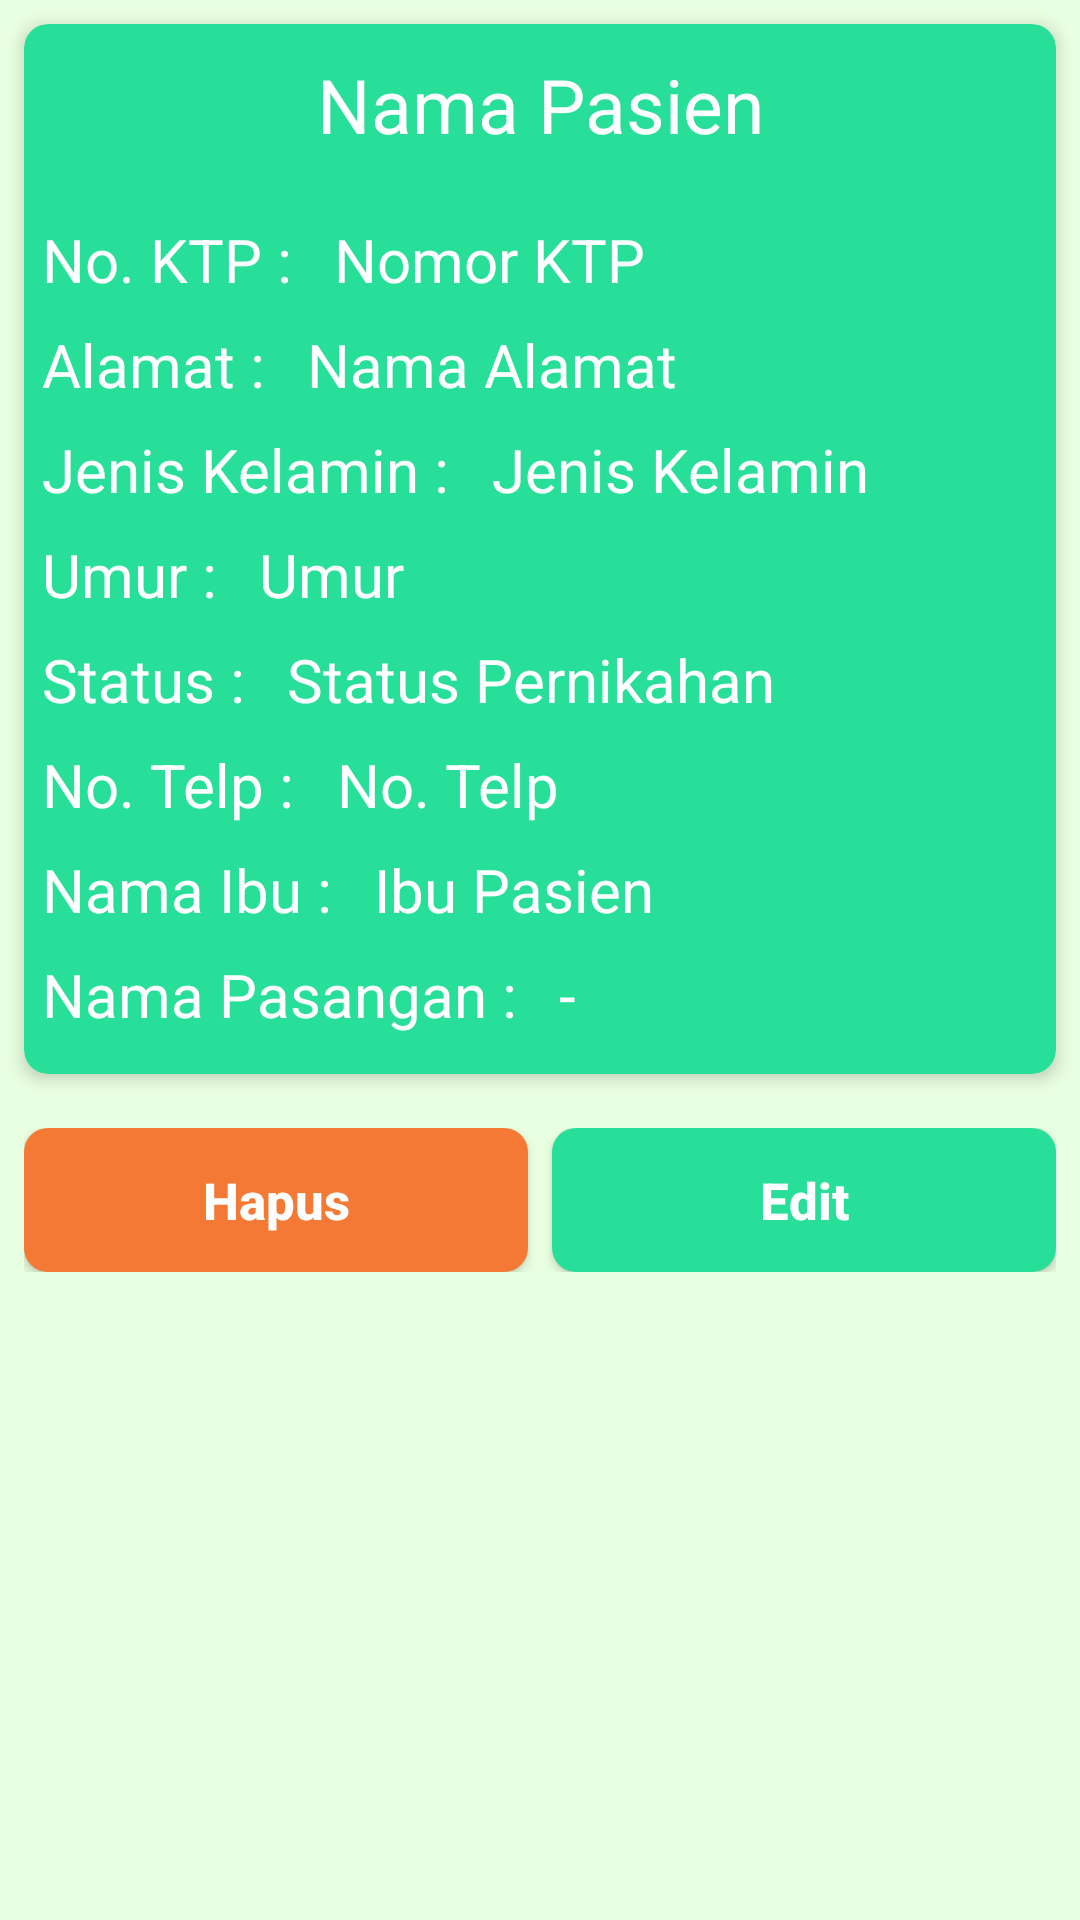

Android layout source for this screen:
<!-- AndroidManifest.xml: application theme Theme.KlinikHijauPutih -->
<!-- res/layout/activity_detail_pasien.xml -->
<?xml version="1.0" encoding="utf-8"?>
<RelativeLayout xmlns:android="http://schemas.android.com/apk/res/android"
    xmlns:app="http://schemas.android.com/apk/res-auto"
    xmlns:tools="http://schemas.android.com/tools"
    android:layout_width="match_parent"
    android:layout_height="match_parent"
    android:background="#E9FFE1"
    tools:context=".DetailPasienActivity">

    <androidx.cardview.widget.CardView
        android:id="@+id/cvDetailPasien"
        android:layout_width="match_parent"
        android:layout_height="350dp"
        android:layout_margin="8dp"
        android:layout_marginTop="20dp"
        android:backgroundTint="@color/color_main"
        app:cardCornerRadius="8dp"
        app:cardElevation="3dp">

        <TextView
            android:id="@+id/namaPasien"
            android:layout_width="match_parent"
            android:layout_height="wrap_content"
            android:layout_marginTop="10dp"
            android:gravity="center"
            android:text="Nama Pasien"
            android:textColor="@android:color/white"
            android:textSize="25sp" />

        <RelativeLayout
            android:layout_width="match_parent"
            android:layout_height="wrap_content"
            android:layout_marginTop="65dp">

            <TextView
                android:id="@+id/txt_noKtp"
                android:layout_width="wrap_content"
                android:layout_height="wrap_content"
                android:layout_marginLeft="6dp"
                android:text="No. KTP :"
                android:textColor="@android:color/white"
                android:textSize="20sp" />

            <TextView
                android:id="@+id/ktpPasien"
                android:layout_width="wrap_content"
                android:layout_height="wrap_content"
                android:layout_marginLeft="14dp"
                android:layout_toRightOf="@id/txt_noKtp"
                android:text="Nomor KTP"
                android:textColor="@android:color/white"
                android:textSize="20sp" />

        </RelativeLayout>


        <RelativeLayout
            android:layout_width="match_parent"
            android:layout_height="wrap_content"
            android:layout_marginTop="100dp">

            <TextView
                android:id="@+id/txt_alamat"
                android:layout_width="wrap_content"
                android:layout_height="wrap_content"
                android:layout_marginLeft="6dp"
                android:text="Alamat :"
                android:textColor="@android:color/white"
                android:textSize="20sp" />

            <TextView
                android:id="@+id/alamatPasien"
                android:layout_width="wrap_content"
                android:layout_height="wrap_content"
                android:layout_marginLeft="14dp"
                android:layout_toRightOf="@id/txt_alamat"
                android:text="Nama Alamat"
                android:textColor="@android:color/white"
                android:textSize="20sp" />

        </RelativeLayout>

        <RelativeLayout
            android:layout_width="match_parent"
            android:layout_height="wrap_content"
            android:layout_marginTop="135dp">

            <TextView
                android:id="@+id/txt_jenkel"
                android:layout_width="wrap_content"
                android:layout_height="wrap_content"
                android:layout_marginLeft="6dp"
                android:text="Jenis Kelamin :"
                android:textColor="@android:color/white"
                android:textSize="20sp" />

            <TextView
                android:id="@+id/jenkel"
                android:layout_width="wrap_content"
                android:layout_height="wrap_content"
                android:layout_marginLeft="14dp"
                android:layout_toRightOf="@id/txt_jenkel"
                android:text="Jenis Kelamin"
                android:textColor="@android:color/white"
                android:textSize="20sp" />

        </RelativeLayout>

        <RelativeLayout
            android:layout_width="match_parent"
            android:layout_height="wrap_content"
            android:layout_marginTop="170dp">

            <TextView
                android:id="@+id/txt_umur"
                android:layout_width="wrap_content"
                android:layout_height="wrap_content"
                android:layout_marginLeft="6dp"
                android:text="Umur :"
                android:textColor="@android:color/white"
                android:textSize="20sp" />

            <TextView
                android:id="@+id/umur"
                android:layout_width="wrap_content"
                android:layout_height="wrap_content"
                android:layout_marginLeft="14dp"
                android:layout_toRightOf="@id/txt_umur"
                android:text="Umur"
                android:textColor="@android:color/white"
                android:textSize="20sp" />

        </RelativeLayout>


        <RelativeLayout
            android:layout_width="match_parent"
            android:layout_height="wrap_content"
            android:layout_marginTop="205dp">

            <TextView
                android:id="@+id/txt_status"
                android:layout_width="wrap_content"
                android:layout_height="wrap_content"
                android:layout_marginLeft="6dp"
                android:text="Status :"
                android:textColor="@android:color/white"
                android:textSize="20sp" />

            <TextView
                android:id="@+id/status"
                android:layout_width="wrap_content"
                android:layout_height="wrap_content"
                android:layout_marginLeft="14dp"
                android:layout_toRightOf="@id/txt_status"
                android:text="Status Pernikahan"
                android:textColor="@android:color/white"
                android:textSize="20sp" />

        </RelativeLayout>

        <RelativeLayout
            android:layout_width="match_parent"
            android:layout_height="wrap_content"
            android:layout_marginTop="240dp">

            <TextView
                android:id="@+id/txt_telpPasien"
                android:layout_width="wrap_content"
                android:layout_height="wrap_content"
                android:layout_marginLeft="6dp"
                android:text="No. Telp :"
                android:textColor="@android:color/white"
                android:textSize="20sp" />

            <TextView
                android:id="@+id/telpPasien"
                android:layout_width="wrap_content"
                android:layout_height="wrap_content"
                android:layout_marginLeft="14dp"
                android:layout_toRightOf="@id/txt_telpPasien"
                android:text="No. Telp"
                android:textColor="@android:color/white"
                android:textSize="20sp" />

        </RelativeLayout>

        <RelativeLayout
            android:layout_width="match_parent"
            android:layout_height="wrap_content"
            android:layout_marginTop="275dp">

            <TextView
                android:id="@+id/txt_namaIbu"
                android:layout_width="wrap_content"
                android:layout_height="wrap_content"
                android:layout_marginLeft="6dp"
                android:text="Nama Ibu :"
                android:textColor="@android:color/white"
                android:textSize="20sp" />

            <TextView
                android:id="@+id/ibuPasien"
                android:layout_width="wrap_content"
                android:layout_height="wrap_content"
                android:layout_marginLeft="14dp"
                android:layout_toRightOf="@id/txt_namaIbu"
                android:text="Ibu Pasien"
                android:textColor="@android:color/white"
                android:textSize="20sp" />

        </RelativeLayout>

        <RelativeLayout
            android:layout_width="match_parent"
            android:layout_height="wrap_content"
            android:layout_marginTop="310dp">

            <TextView
                android:id="@+id/txt_namaPasangan"
                android:layout_width="wrap_content"
                android:layout_height="wrap_content"
                android:layout_marginLeft="6dp"
                android:text="Nama Pasangan :"
                android:textColor="@android:color/white"
                android:textSize="20sp" />

            <TextView
                android:id="@+id/pasanganPasien"
                android:layout_width="wrap_content"
                android:layout_height="wrap_content"
                android:layout_marginLeft="14dp"
                android:layout_toRightOf="@id/txt_namaPasangan"
                android:text="-"
                android:textColor="@android:color/white"
                android:textSize="20sp" />

        </RelativeLayout>

    </androidx.cardview.widget.CardView>

    <LinearLayout
        android:layout_width="match_parent"
        android:layout_height="wrap_content"
        android:layout_below="@id/cvDetailPasien"
        android:layout_marginTop="10dp"
        android:gravity="center"
        android:orientation="horizontal"
        android:paddingLeft="8dp"
        android:paddingRight="8dp">

        <Button
            android:id="@+id/hapusDtlPasien"
            android:layout_width="0dp"
            android:layout_height="wrap_content"
            android:layout_gravity="center"
            android:layout_marginRight="4dp"
            android:layout_weight="1"
            android:background="@drawable/btn_shape_hapus"
            android:text="Hapus"
            android:textAllCaps="false"
            android:textColor="@android:color/white"
            android:textSize="17sp"
            android:textStyle="bold" />

        <Button
            android:id="@+id/editDtlPasien"
            android:layout_width="0dp"
            android:layout_height="wrap_content"
            android:layout_gravity="center"
            android:layout_marginLeft="4dp"
            android:layout_weight="1"
            android:background="@drawable/btn_shape_green"
            android:clickable="true"
            android:text="Edit"
            android:textAllCaps="false"
            android:textColor="@android:color/white"
            android:textSize="17sp"
            android:textStyle="bold" />

    </LinearLayout>

</RelativeLayout>
<!-- resources referenced by this layout -->
<resources>
  <color name="color_main">#28df99</color>
  <!-- drawable btn_shape_green (drawable) -->
  <?xml version="1.0" encoding="utf-8"?>
  <selector xmlns:android="http://schemas.android.com/apk/res/android">
      <item android:state_pressed="true">
          <shape android:shape="rectangle">
              <corners android:radius="8dp"/>
              <solid android:color="@color/color_main"/>
          </shape>
      </item>
  
      <item android:state_focused="true">
          <shape android:shape="rectangle">
              <corners android:radius="8dp"/>
              <solid android:color="@color/color_main"/>
          </shape>
      </item>
  
      <item>
          <shape android:shape="rectangle">
              <corners android:radius="8dp"/>
              <solid android:color="@color/color_main"/>
          </shape>
      </item>
  </selector>
  <!-- drawable btn_shape_hapus (drawable) -->
  <?xml version="1.0" encoding="utf-8"?>
  <selector xmlns:android="http://schemas.android.com/apk/res/android">
      <item android:state_pressed="true">
          <shape android:shape="rectangle">
              <corners android:radius="8dp"/>
              <solid android:color="#F47934"/>
          </shape>
      </item>
  
      <item android:state_focused="true">
          <shape android:shape="rectangle">
              <corners android:radius="8dp"/>
              <solid android:color="#F47934"/>
          </shape>
      </item>
  
      <item>
          <shape android:shape="rectangle">
              <corners android:radius="8dp"/>
              <solid android:color="#F47934"/>
          </shape>
      </item>
  </selector>
  <style name="Theme.KlinikHijauPutih" parent="Theme.AppCompat.Light.DarkActionBar">
          
          <item name="colorPrimary">@color/color_main</item>
          <item name="colorPrimaryVariant">@color/black</item>
          <item name="colorOnPrimary">@color/white</item>
          
          <item name="colorSecondary">@color/teal_200</item>
          <item name="colorSecondaryVariant">@color/teal_700</item>
          <item name="colorOnSecondary">@color/black</item>
          
          <item name="android:statusBarColor" tools:targetApi="l">?attr/colorPrimaryVariant</item>
          
      </style>
  <color name="black">#FF000000</color>
  <color name="white">#FFFFFFFF</color>
  <color name="teal_200">#FF03DAC5</color>
  <color name="teal_700">#FF018786</color>
</resources>
